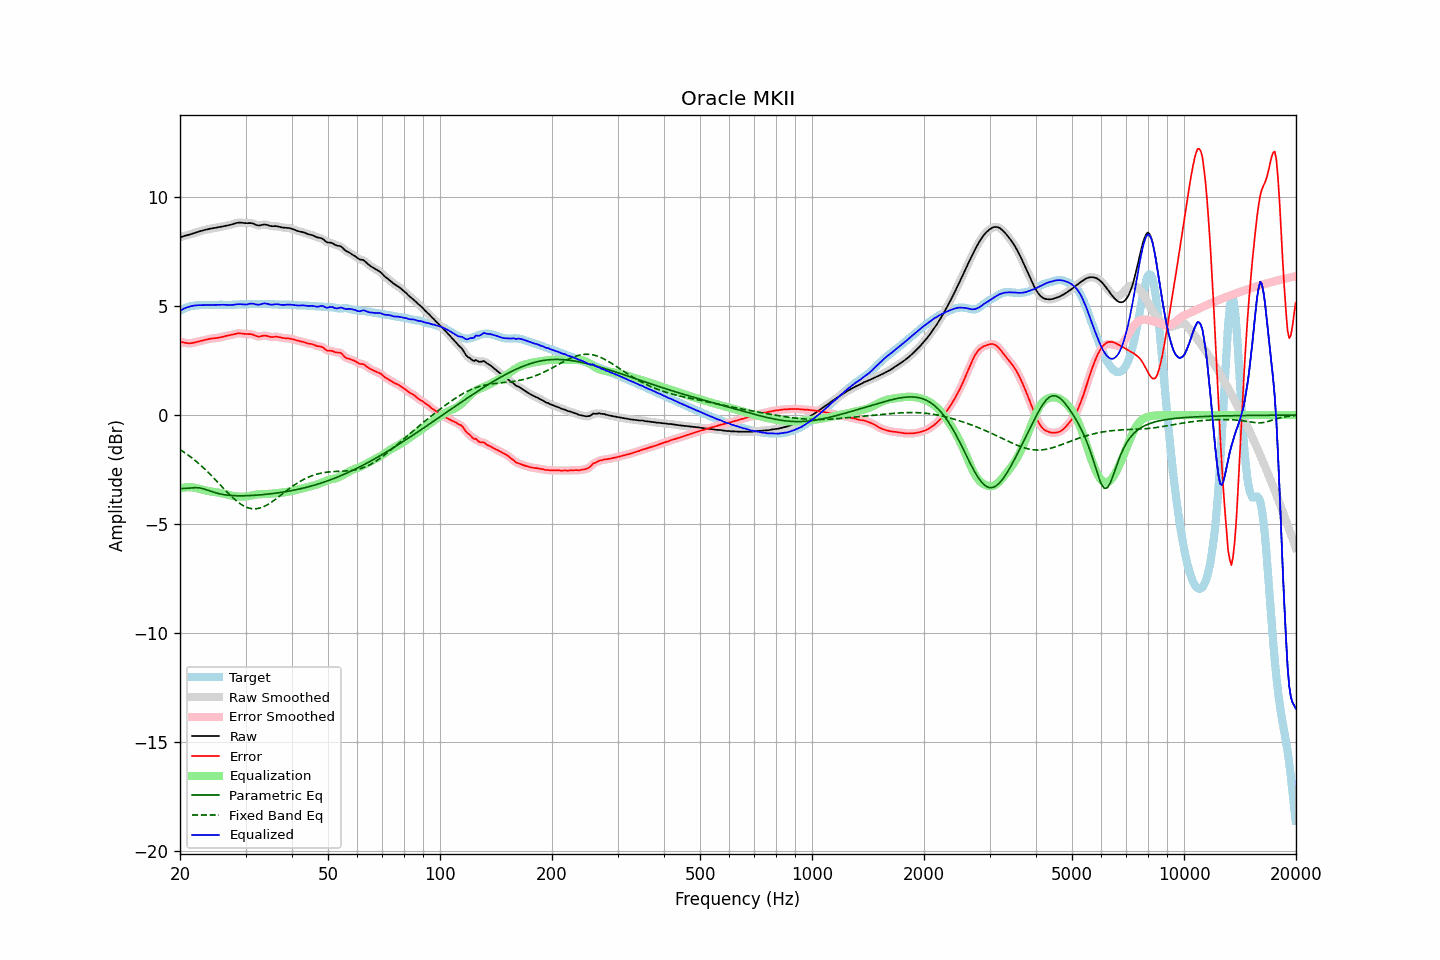

Source data for this figure (header and first rows):
frequency, raw, error, smoothed, error_smoothed, equalization, parametric_eq, fixed_band_eq, equalized_raw, equalized_smoothed, target
20.00, 8.15, 3.37, 8.15, 3.37, -3.37, -3.37, -1.58, 4.79, 4.79, 4.78
20.20, 8.18, 3.35, 8.18, 3.35, -3.35, -3.37, -1.63, 4.83, 4.83, 4.83
20.40, 8.20, 3.33, 8.20, 3.33, -3.33, -3.37, -1.68, 4.87, 4.87, 4.87
20.61, 8.23, 3.32, 8.22, 3.32, -3.32, -3.36, -1.73, 4.91, 4.91, 4.91
20.81, 8.24, 3.31, 8.24, 3.31, -3.31, -3.36, -1.78, 4.93, 4.93, 4.94
21.02, 8.26, 3.30, 8.26, 3.30, -3.31, -3.35, -1.83, 4.96, 4.96, 4.97
21.23, 8.28, 3.30, 8.28, 3.30, -3.30, -3.34, -1.88, 4.98, 4.98, 4.99
21.44, 8.31, 3.30, 8.31, 3.30, -3.31, -3.34, -1.94, 5.00, 5.00, 5.00
21.66, 8.33, 3.31, 8.33, 3.31, -3.32, -3.33, -2.00, 5.01, 5.01, 5.02
21.87, 8.35, 3.33, 8.35, 3.33, -3.33, -3.33, -2.06, 5.03, 5.03, 5.03
22.09, 8.38, 3.35, 8.38, 3.35, -3.34, -3.33, -2.12, 5.04, 5.04, 5.03
22.31, 8.40, 3.36, 8.40, 3.36, -3.36, -3.33, -2.18, 5.04, 5.04, 5.04
22.54, 8.43, 3.38, 8.43, 3.38, -3.38, -3.34, -2.24, 5.04, 5.04, 5.04
22.76, 8.45, 3.40, 8.45, 3.40, -3.40, -3.35, -2.31, 5.05, 5.05, 5.05
22.99, 8.47, 3.42, 8.47, 3.42, -3.42, -3.37, -2.38, 5.05, 5.05, 5.05
23.22, 8.49, 3.44, 8.49, 3.44, -3.44, -3.39, -2.45, 5.05, 5.05, 5.05
23.45, 8.51, 3.46, 8.51, 3.46, -3.46, -3.41, -2.52, 5.05, 5.05, 5.05
23.69, 8.52, 3.48, 8.52, 3.48, -3.47, -3.44, -2.59, 5.05, 5.05, 5.05
23.92, 8.54, 3.49, 8.54, 3.49, -3.49, -3.46, -2.66, 5.05, 5.05, 5.05
24.16, 8.55, 3.51, 8.55, 3.51, -3.50, -3.49, -2.73, 5.05, 5.05, 5.05
24.40, 8.57, 3.52, 8.57, 3.52, -3.51, -3.51, -2.81, 5.05, 5.05, 5.05
24.65, 8.58, 3.52, 8.58, 3.52, -3.52, -3.54, -2.89, 5.05, 5.05, 5.05
24.89, 8.59, 3.53, 8.59, 3.53, -3.53, -3.56, -2.96, 5.06, 5.06, 5.06
25.14, 8.60, 3.54, 8.60, 3.54, -3.55, -3.58, -3.04, 5.06, 5.06, 5.06
25.39, 8.61, 3.55, 8.62, 3.55, -3.56, -3.60, -3.12, 5.06, 5.06, 5.06
25.65, 8.63, 3.57, 8.63, 3.57, -3.57, -3.62, -3.20, 5.06, 5.06, 5.06
25.91, 8.65, 3.59, 8.65, 3.59, -3.59, -3.63, -3.28, 5.06, 5.06, 5.06
26.16, 8.66, 3.60, 8.66, 3.60, -3.60, -3.65, -3.35, 5.06, 5.06, 5.06
26.43, 8.68, 3.62, 8.68, 3.62, -3.62, -3.66, -3.43, 5.06, 5.06, 5.05
26.69, 8.69, 3.64, 8.69, 3.64, -3.64, -3.67, -3.51, 5.06, 5.06, 5.05
26.96, 8.71, 3.65, 8.71, 3.65, -3.65, -3.68, -3.59, 5.05, 5.05, 5.05
27.23, 8.72, 3.67, 8.72, 3.67, -3.67, -3.68, -3.66, 5.05, 5.05, 5.05
27.50, 8.74, 3.68, 8.74, 3.68, -3.69, -3.69, -3.73, 5.05, 5.05, 5.06
27.77, 8.76, 3.70, 8.76, 3.70, -3.71, -3.69, -3.80, 5.06, 5.06, 5.06
28.05, 8.79, 3.72, 8.79, 3.72, -3.72, -3.70, -3.87, 5.07, 5.07, 5.07
28.33, 8.81, 3.74, 8.81, 3.74, -3.73, -3.70, -3.93, 5.08, 5.08, 5.07
28.62, 8.83, 3.75, 8.82, 3.75, -3.74, -3.70, -3.99, 5.09, 5.09, 5.08
28.90, 8.83, 3.75, 8.83, 3.75, -3.74, -3.70, -4.04, 5.09, 5.09, 5.08
29.19, 8.83, 3.75, 8.83, 3.75, -3.74, -3.70, -4.09, 5.08, 5.08, 5.08
29.48, 8.82, 3.74, 8.82, 3.74, -3.74, -3.70, -4.14, 5.08, 5.08, 5.08
29.78, 8.81, 3.73, 8.81, 3.73, -3.74, -3.70, -4.18, 5.07, 5.07, 5.08
30.08, 8.80, 3.72, 8.81, 3.72, -3.73, -3.70, -4.21, 5.07, 5.07, 5.09
30.38, 8.81, 3.72, 8.81, 3.72, -3.72, -3.70, -4.24, 5.08, 5.09, 5.09
30.68, 8.81, 3.72, 8.81, 3.72, -3.71, -3.69, -4.27, 5.10, 5.10, 5.09
30.99, 8.81, 3.72, 8.81, 3.71, -3.69, -3.69, -4.28, 5.11, 5.11, 5.09
31.30, 8.79, 3.70, 8.79, 3.70, -3.68, -3.68, -4.29, 5.12, 5.11, 5.09
31.61, 8.77, 3.67, 8.77, 3.67, -3.66, -3.68, -4.30, 5.11, 5.10, 5.10
31.93, 8.73, 3.64, 8.74, 3.64, -3.65, -3.68, -4.30, 5.08, 5.09, 5.10
32.24, 8.71, 3.62, 8.71, 3.62, -3.64, -3.67, -4.29, 5.07, 5.07, 5.10
32.57, 8.70, 3.60, 8.70, 3.61, -3.63, -3.66, -4.27, 5.06, 5.07, 5.10
32.89, 8.71, 3.61, 8.71, 3.61, -3.63, -3.66, -4.26, 5.08, 5.08, 5.10
33.22, 8.72, 3.63, 8.72, 3.63, -3.62, -3.65, -4.23, 5.10, 5.10, 5.10
33.55, 8.74, 3.65, 8.74, 3.64, -3.62, -3.64, -4.20, 5.12, 5.12, 5.10
33.89, 8.74, 3.65, 8.74, 3.64, -3.62, -3.64, -4.17, 5.13, 5.12, 5.10
34.23, 8.73, 3.63, 8.73, 3.63, -3.62, -3.63, -4.13, 5.11, 5.11, 5.10
34.57, 8.71, 3.61, 8.71, 3.61, -3.62, -3.62, -4.08, 5.09, 5.09, 5.09
34.92, 8.68, 3.59, 8.68, 3.59, -3.61, -3.61, -4.04, 5.07, 5.07, 5.09
35.27, 8.67, 3.58, 8.67, 3.58, -3.60, -3.60, -3.99, 5.06, 5.07, 5.09
35.62, 8.67, 3.58, 8.67, 3.59, -3.60, -3.60, -3.94, 5.07, 5.07, 5.08
35.97, 8.67, 3.59, 8.67, 3.59, -3.59, -3.59, -3.88, 5.08, 5.08, 5.08
... 635 more rows
